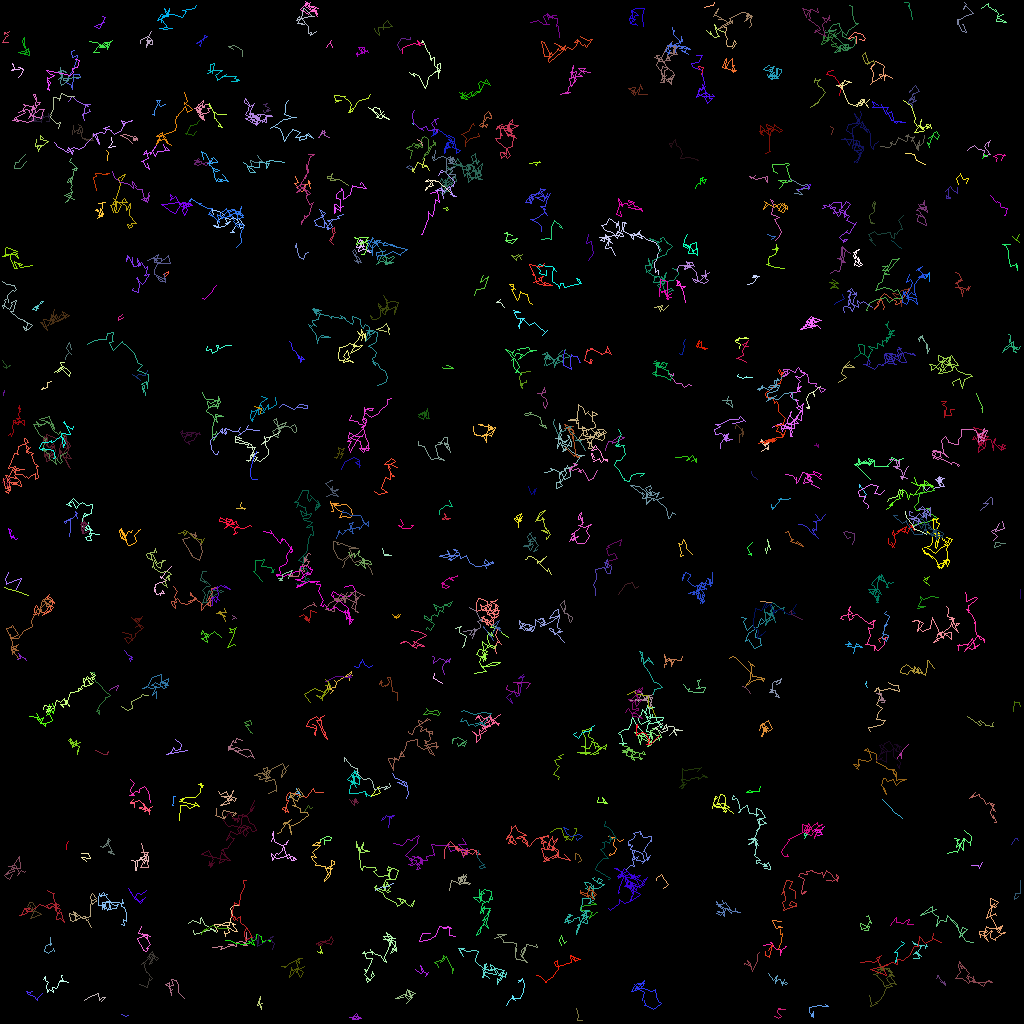

Source data for this figure (header and first rows):
traj_idx, frame, x, y, z
0, 0, 206.3, 83.79, 0.0
0, 1, 204.6, 82.52, 0.0
0, 2, 203.2, 83.56, 0.0
0, 3, 205.4, 84.29, 0.0
1, 0, 221.1, 258.9, 0.0
1, 1, 222.8, 257.9, 0.0
1, 2, 222, 256.6, 0.0
1, 3, 223.2, 259.6, 0.0
1, 4, 225, 259.2, 0.0
1, 5, 223.1, 259, 0.0
1, 6, 221.2, 259.7, 0.0
2, 4, 187.2, 245.6, 0.0
2, 5, 188.9, 247.1, 0.0
2, 6, 193.3, 246, 0.0
2, 7, 190.3, 243.8, 0.0
2, 8, 192.7, 238.6, 0.0
2, 9, 195.1, 239.6, 0.0
2, 10, 194.8, 235.6, 0.0
2, 11, 196, 238, 0.0
2, 12, 197.1, 238.1, 0.0
2, 13, 196.2, 237.7, 0.0
2, 14, 193.9, 234.2, 0.0
2, 15, 194.1, 232.3, 0.0
2, 16, 195.2, 234.1, 0.0
2, 17, 193.9, 232.7, 0.0
2, 18, 197.4, 230.4, 0.0
2, 19, 195.6, 229, 0.0
2, 20, 192.5, 231.3, 0.0
2, 21, 192.1, 231.8, 0.0
2, 22, 195, 232.1, 0.0
2, 23, 198.5, 233.4, 0.0
3, 0, 145.5, 212.9, 0.0
3, 1, 146.9, 212.2, 0.0
3, 2, 147.8, 213.4, 0.0
3, 3, 148.2, 215.3, 0.0
3, 4, 147.1, 216, 0.0
3, 5, 145.5, 214.1, 0.0
3, 6, 144.1, 212.9, 0.0
3, 7, 141.1, 213, 0.0
3, 8, 139.9, 214.1, 0.0
3, 9, 141.2, 212.8, 0.0
3, 10, 138.3, 214.2, 0.0
3, 11, 139.7, 215.2, 0.0
3, 12, 139.2, 212.9, 0.0
3, 13, 138.2, 208.9, 0.0
3, 14, 136.6, 209.9, 0.0
3, 15, 139.2, 213.3, 0.0
3, 16, 136.1, 215.7, 0.0
3, 17, 137.3, 217.8, 0.0
3, 18, 139, 218.7, 0.0
3, 19, 138.7, 218.5, 0.0
3, 20, 139.7, 215, 0.0
3, 21, 138.9, 215.3, 0.0
3, 22, 140.2, 215.3, 0.0
3, 23, 139.7, 214, 0.0
3, 24, 141.3, 213.3, 0.0
3, 25, 143, 211.1, 0.0
3, 26, 139, 212.7, 0.0
3, 27, 140.9, 211.3, 0.0
4, 0, 332, 333.7, 0.0
... 10,854 more rows
